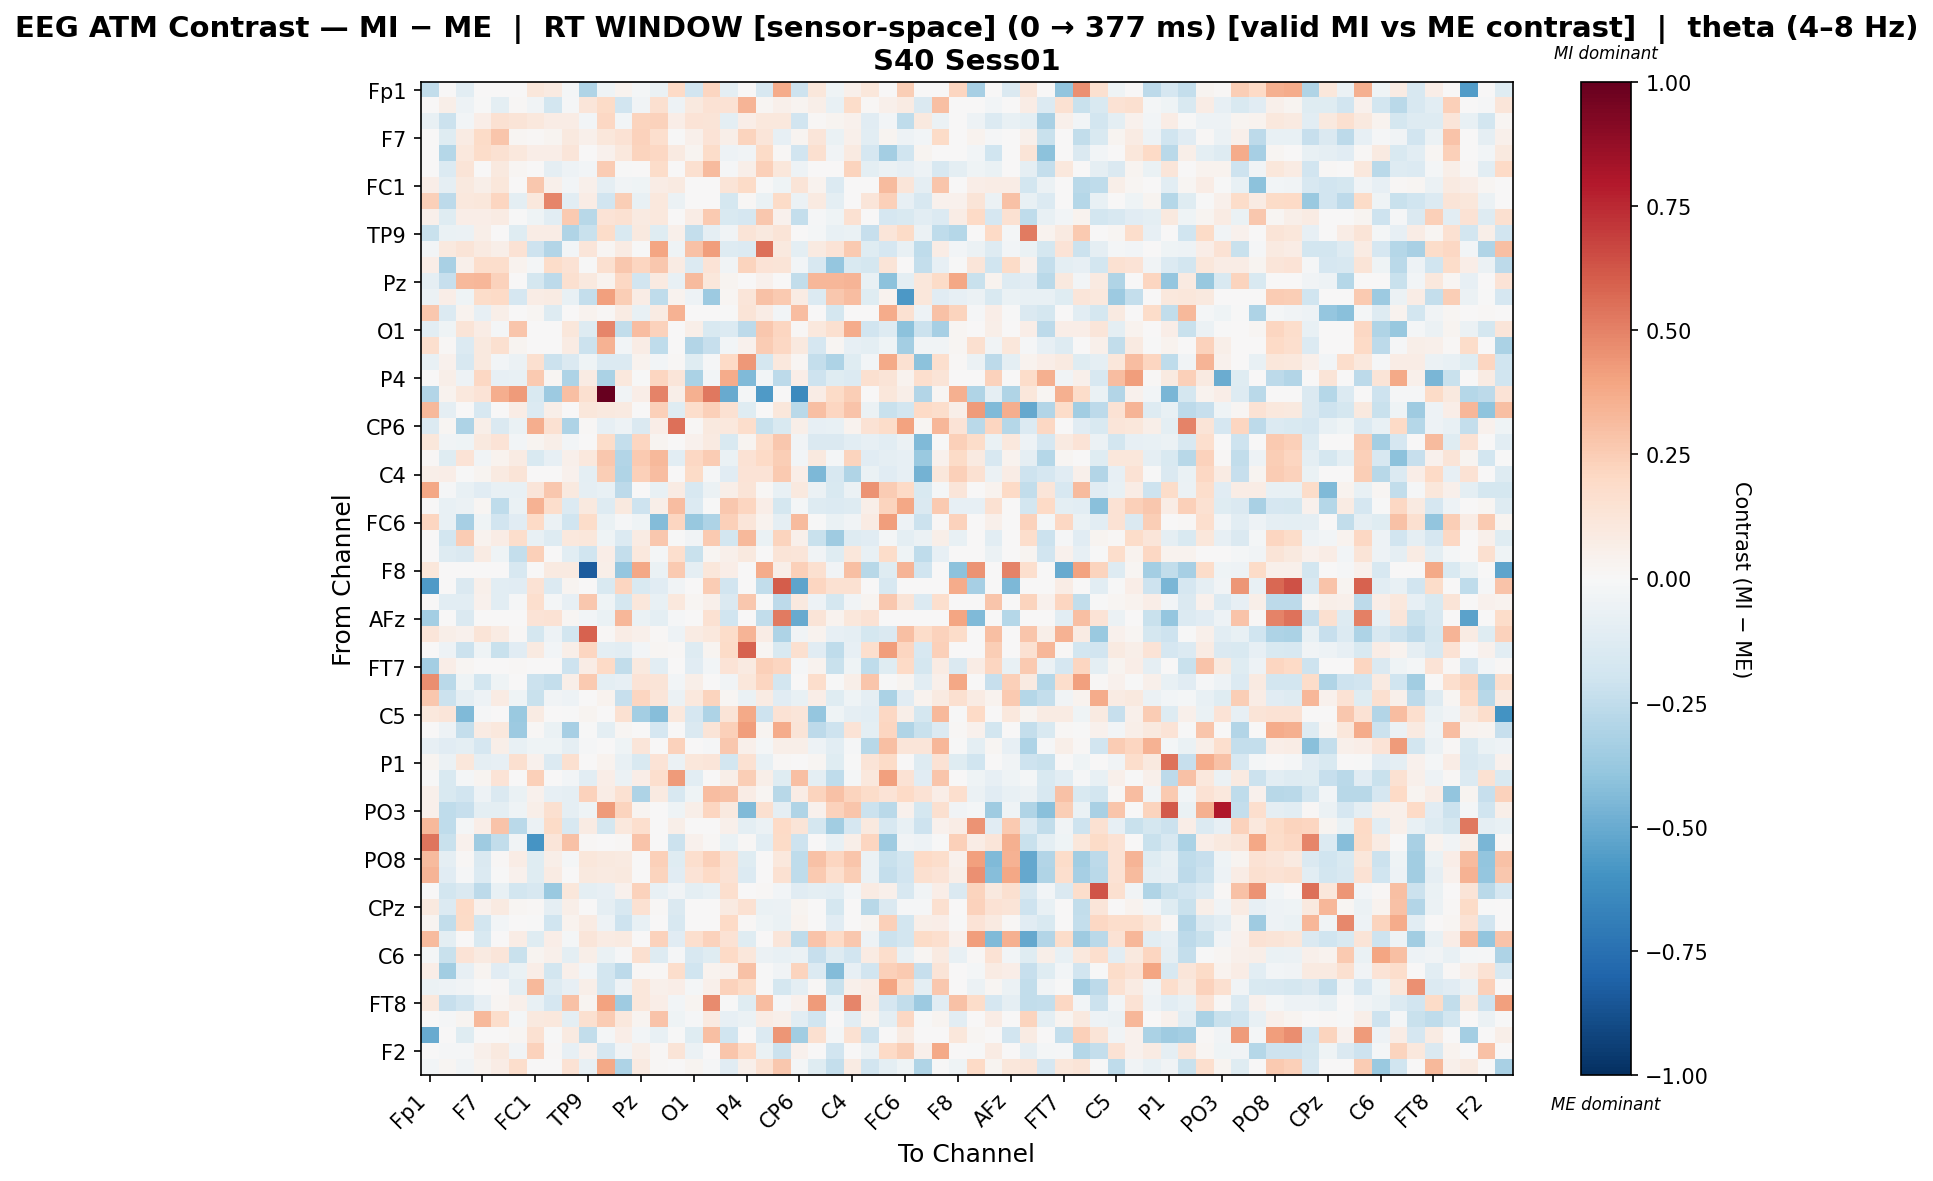

The table this chart was drawn from, first rows:
, Fp1, Fz, F3, F7, FT9, FC5, FC1, C3, T7, TP9, CP5, CP1, Pz, P3, P7, O1, Oz, O2, P4, P8, TP10, CP6, CP2
Fp1, -0.2466, 0.0, -0.1083, 0.0, 0.0, 0.0, 0.1138, 0.08739, -0.01791, -0.2978, -0.04059, 0.03758, -0.02317, -0.06859, 0.2018, -0.1877, 0.2133, -0.1011, 0.0, -0.1631, 0.3718, -0.2071, 0.1097
Fz, 0.0, 0.05805, -0.05368, -0.007647, -0.09424, 0.01211, -0.03586, -0.181, -0.00885, 0.12, 0.1924, -0.1929, -0.03602, 0.1584, -0.04764, 0.09964, 0.1471, 0.1452, 0.3362, 0.01883, 0.04728, 0.02693, 0.06169
F3, -0.0755, -0.2132, -0.02983, 0.06438, 0.1552, 0.1269, 0.1021, 0.07805, 0.07779, -0.02671, 0.2076, -0.03091, 0.2238, 0.2339, 0.07021, 0.1367, 0.1322, -0.09943, 0.06282, 0.1064, 0.1023, -0.1942, 0.01403
F7, 0.0, -0.1226, 0.08061, 0.1896, 0.2784, 0.01877, 0.01185, 0.02348, 0.09572, 0.05428, 0.1141, 0.1407, 0.232, 0.1715, -0.005251, 0.05442, 0.1346, 0.06066, 0.2249, 0.1174, -0.08499, 0.03048, 0.1185
FT9, 0.0, -0.2885, 0.1089, 0.1867, 0.1532, 0.1024, 0.06347, 0.06639, 0.1198, 0.0, 0.04354, 0.1041, 0.2249, 0.2033, 0.0879, 0.0279, 0.1823, -0.05265, -0.03536, 0.1929, 0.009498, -0.1914, 0.1618
FC5, 0.0, -0.1402, 0.1293, 0.003686, 0.1013, 0.01797, 0.0, -0.0881, -0.04824, -0.02443, 0.2574, -0.004641, 0.002481, 0.1848, 0.0, 0.1619, 0.3176, -0.01275, 0.05555, 0.2421, 0.115, -0.04756, 0.006956
FC1, 0.06329, -0.09286, 0.09655, 0.06008, 0.1144, 0.0, 0.2679, 0.0523, -0.02818, 0.05063, -0.08756, -0.03744, -0.04259, 0.07769, 0.09213, 0.0, 0.0, 0.1254, 0.1904, -0.003215, -0.04099, 0.13, 0.03656
C3, 0.2378, -0.2585, 0.1024, 0.1148, 0.2185, -0.0984, 0.105, 0.4861, -0.1044, 0.07473, -0.1888, 0.2444, -0.07232, 0.103, -0.05791, 0.0, 0.0, -0.1768, 0.01401, -0.06696, 0.1939, -0.05975, 0.09187
T7, 0.05386, -0.1198, 0.0695, 0.06667, 0.0844, -0.004504, -0.03975, -0.1034, 0.2635, -0.2773, 0.1402, 0.1558, 0.09352, 0.1073, 0.0, 0.07528, 0.2598, -0.1492, -0.165, 0.2691, 0.04116, -0.2419, -0.0156
TP9, -0.2205, -0.06919, -0.05923, 0.0584, 0.0, -0.1243, 0.07787, 0.07787, -0.3027, -0.2236, 0.1834, -0.1487, 0.09652, -0.1234, 0.04867, -0.2347, -0.09032, -0.03574, 0.1298, 0.09407, 0.1271, 0.0073, -0.02331
CP5, -0.02602, 0.09595, 0.1297, 0.09331, 0.05728, 0.1455, -0.2096, -0.2949, -0.0284, 0.119, 0.02192, 0.08373, -0.003126, 0.3939, -0.0455, 0.2954, 0.4169, -0.1292, -0.1393, 0.5474, 0.09928, -0.09539, 0.09118
CP1, 0.06741, -0.3211, 0.05125, 0.1773, 0.1725, 0.03584, -0.01709, 0.185, 0.1432, -0.007008, 0.163, 0.2694, 0.2123, 0.2691, 0.0841, -0.1381, 0.1338, -0.03726, 0.2256, 0.1349, 0.1259, -0.03023, -0.1628
Pz, -0.09257, -0.2323, 0.324, 0.3294, 0.2342, 0.0, -0.1758, -0.2653, 0.1627, 0.1014, 0.03744, 0.2038, -0.1891, 0.0896, -0.07263, 0.3164, 0.1151, 0.03016, 0.0, 0.03937, 0.0, -0.2453, 0.3335
P3, -0.05479, 0.06308, -0.04008, 0.1826, 0.2, -0.1705, 0.07306, 0.0795, -0.07196, -0.2384, 0.4124, 0.2458, 0.07633, -0.2566, 0.03868, -0.04755, -0.3631, 0.02313, 0.1217, 0.2922, 0.2617, 0.08514, -0.1329
P7, 0.2662, -0.1377, 0.03656, -0.08552, 0.05499, 0.0, 0.02171, -0.1297, 0.0, 0.03781, 0.008066, 0.0851, -0.07752, 0.08188, 0.3455, 0.0, 0.0, -0.005918, 0.1312, 0.07683, -0.03035, 0.3055, 0.0
O1, -0.1037, -0.04486, 0.1266, 0.07157, -0.01857, 0.2787, 0.0, 0.0, 0.1108, -0.1289, 0.4898, -0.2469, 0.3113, 0.2266, 0.0, 0.05694, -0.1495, -0.1331, -0.2614, 0.2657, 0.2171, 0.01094, 0.1068
Oz, 0.1694, 0.01527, -0.1335, 0.1008, 0.1566, 0.02392, 0.0, 0.0, 0.08518, -0.2176, 0.3468, -0.02983, 0.0739, -0.252, 0.0, -0.2966, -0.2313, -0.02518, 0.04104, 0.251, 0.2053, 0.09415, -0.1654
O2, -0.07333, 0.04415, -0.1595, 0.09392, -0.02793, -0.06139, 0.1563, -0.2119, -0.1447, -0.04447, -0.1352, -0.136, 0.03582, -0.02465, 0.01073, -0.1248, -0.01236, 0.1962, 0.4335, -0.1775, 0.1072, 0.01885, -0.2389
P4, 0.0, 0.05861, -0.05005, 0.2038, -0.08214, -0.07612, 0.2626, 0.01834, -0.3086, 0.08557, -0.3142, 0.1018, -0.005584, 0.2173, 0.1182, -0.3192, -0.02958, 0.3718, -0.4395, -0.0292, -0.2582, 0.06773, -0.2101
P8, -0.2943, 0.03253, 0.1031, 0.1343, 0.3638, 0.4273, -0.1519, -0.3658, 0.3005, 0.1572, 1.0, -0.03714, 0.06905, 0.4945, 0.05702, 0.356, 0.529, -0.5039, -0.01704, -0.5659, 0.0, -0.6366, 0.07688
TP10, 0.3267, -0.09285, 0.006479, -0.1605, 0.0008804, 0.07798, -0.1371, 0.05766, 0.0009858, 0.117, 0.09883, 0.0932, 0.0, 0.2361, -0.1244, 0.1733, 0.2362, 0.1486, -0.1205, 0.0, 0.1095, -0.2712, 0.3012
CP6, -0.1405, 0.02165, -0.3099, 0.05551, -0.1463, -0.06291, 0.3594, 0.1503, -0.3071, 0.009653, -0.08396, -0.05289, -0.1438, 0.06757, 0.5476, 0.009653, 0.09655, 0.106, 0.1763, -0.2217, -0.1546, 0.05954, -0.08025
CP2, 0.1169, -0.03495, -0.04127, 0.09718, 0.1382, -0.02713, 0.02834, 0.06022, -0.02624, 0.0001627, 0.1854, -0.2349, 0.2183, 0.02453, 0.0, 0.04308, 0.0897, -0.1554, 0.02832, 0.1771, 0.2694, -0.03737, -0.1414
Cz, 0.01085, -0.1216, 0.1328, -0.03202, 0.03673, 0.08334, -0.1548, -0.08532, 0.05464, 0.1041, 0.2659, -0.2957, 0.261, 0.3223, -0.1046, 0.2062, 0.2507, -0.06959, 0.1469, 0.198, 0.2469, -0.0309, 0.101
C4, 0.06108, 0.06377, -0.003389, 0.02438, 0.08719, 0.1324, 0.0, 0.003875, 0.04062, -0.09841, 0.248, -0.301, 0.2378, 0.3064, 0.0, 0.1899, -0.01181, -0.111, 0.1386, 0.1341, 0.2614, 0.06612, -0.4475
T8, 0.3889, -0.0146, -0.07555, -0.1158, -0.07118, -0.07555, 0.1214, 0.2697, 0.09739, -0.08923, -0.07387, -0.2625, 0.007576, -0.07555, 0.0802, -0.1629, -0.06044, 0.05929, 0.1297, 0.01058, -0.07576, 0.09775, -0.06129
FT10, 0.0, -0.07542, -0.06118, 0.02221, -0.2518, -0.06674, 0.3483, 0.1747, -0.1343, 0.09727, -0.1269, 0.0989, -0.2039, 0.05766, 0.3113, -0.1367, -0.0004714, 0.2727, 0.2114, 0.06567, -0.1725, -0.02338, -0.1292
FC6, 0.2158, -0.07432, -0.329, -0.04388, -0.1897, -0.1167, 0.1962, -0.05824, -0.1963, 0.1864, -0.06773, -0.009544, -0.03988, -0.4327, 0.2119, -0.3774, -0.3123, 0.2353, 0.1222, 0.03725, -0.08896, 0.3131, -0.0003449
FC2, 0.0, -0.1853, 0.2568, 0.03608, 0.07447, 0.1724, -0.07559, -0.1259, 0.1041, 0.1139, -0.04297, -0.1392, 0.07837, 0.2718, -0.006024, -0.03287, 0.2594, -0.1798, 0.3225, -0.07004, 0.2211, 0.05279, -0.2198
F4, 0.0, -0.1307, -0.1463, 0.08033, -0.04002, -0.2353, 0.2363, 0.0007732, -0.1057, -0.1957, 0.06588, -0.2346, 0.1047, -0.02158, 0.1703, -0.2265, 0.02106, 0.04722, 0.1015, 0.006221, 0.1316, 0.1207, -0.03625
F8, 0.1114, 0.0, 0.0, 0.0, 0.0, -0.1595, 0.0, 0.08803, 0.09225, -0.8293, 0.06083, -0.3863, 0.3833, -0.06938, 0.2579, -0.09107, 0.1162, 0.06587, 0.0, 0.3704, 0.0571, 0.2379, 0.1617
AF7, -0.5654, 0.0, -0.1478, 0.04706, -0.1029, -0.1101, 0.1456, -0.1334, 0.03072, 0.0, -0.1543, 0.2163, -0.1517, -0.116, -0.03542, 0.0, 0.2524, -0.19, 0.0, -0.2449, 0.6055, -0.5309, 0.2128
AF3, 0.0, -0.1058, -0.1071, 0.04117, -0.1067, -0.01257, 0.1654, -0.02299, -0.07897, 0.2692, -0.04332, -0.1745, 0.1146, -0.07741, 0.1043, 0.02132, 0.05396, -0.1477, 0.2668, -0.004826, -0.2632, 0.09607, -0.05301
AFz, -0.3416, 0.0, -0.143, 0.0, 0.0, 0.0, 0.1336, 0.1414, 0.01881, -0.0284, -0.06335, 0.3294, -0.06858, -0.09528, -0.01536, 0.0, 0.1544, -0.1954, 0.0, -0.2485, 0.5216, -0.5033, 0.1278
F1, 0.1221, 0.05811, 0.04016, 0.1276, 0.07993, 0.0152, -0.1792, -0.04855, -0.1859, 0.5911, 0.01445, 0.07367, 0.04801, 0.01097, -0.05207, 0.0826, 0.1086, 0.1836, 0.3366, 0.07174, -0.3085, -0.03662, 0.03439
F5, 0.0, -0.04871, -0.2125, -0.04199, -0.2234, -0.1143, 0.09258, -0.02588, 0.05962, 0.2126, -0.09507, -0.1017, -0.03096, 0.02222, 0.01541, -0.1281, 0.03033, 0.1908, 0.592, 0.01678, -0.1551, 0.1614, -0.1098
FT7, -0.3401, 0.0696, 0.01727, 0.0, 0.0, 0.01093, 0.0, 0.0, -0.2055, 0.071, 0.2001, -0.2443, 0.0976, -0.1032, 0.0, -0.1127, -0.02504, 0.1339, 0.09238, 0.2412, 0.2169, -0.01084, 0.03671
FC3, 0.4653, -0.2686, -0.04678, -0.1865, -0.04468, 0.0, -0.2161, -0.2372, 0.06145, 0.2645, -0.09905, -0.08136, 0.1385, 0.13, -0.02844, 0.05909, 0.0, -0.03818, 0.1126, 0.2153, -0.1862, 0.004445, 0.1773
C1, 0.2674, -0.2117, -0.0932, -0.05153, 0.0814, -0.04027, -0.222, -0.03507, -0.05229, 0.003274, 0.03591, -0.231, 0.2151, 0.1173, -0.0559, 0.1022, 0.2266, 0.02206, -0.06888, 0.08276, -0.115, -0.07351, 0.06267
C5, 0.1027, 0.122, -0.4394, -0.008249, 0.0, -0.3701, 0.07909, 0.0, -0.007615, 0.02565, 0.004243, 0.1521, -0.342, -0.4283, 0.1062, -0.1684, -0.3119, 0.1301, 0.3778, -0.2084, 0.1446, 0.1175, -0.3828
TP7, 0.0, -0.04964, -0.2352, 0.08062, 0.1088, -0.3654, 0.01012, -0.063, -0.3333, -0.004492, -0.0939, 0.0211, 0.0, -0.1705, 0.0, -0.1444, 0.1318, 0.2384, 0.421, 0.02738, 0.3735, 0.1323, -0.258
CP3, -0.08382, -0.1097, -0.09475, -0.1687, 0.05628, -0.0733, -0.04047, -0.04382, -0.09151, -0.01544, 0.0, -0.04237, 0.1173, 0.0, 0.2279, 0.0, -0.008837, 0.273, 0.04846, -0.01624, 0.05742, 0.05574, -0.04752
P1, 0.02758, -0.06036, 0.1155, -0.09238, -0.07908, 0.162, 0.04161, -0.1359, 0.162, 0.0, 0.03437, -0.07075, -0.1547, 0.135, -0.05979, 0.1112, 0.1242, -0.1833, 0.149, -0.07731, 0.01031, 0.004399, 0.01695
P5, -0.006794, -0.1493, -0.02064, 0.03061, 0.1375, 0.0, 0.2415, 0.006368, -0.0273, -0.1076, 0.0686, -0.05658, 0.06485, 0.169, 0.4221, -0.1062, 0.0, 0.05677, 0.2459, 0.05889, -0.1245, 0.2977, -0.09417
PO7, 0.05319, -0.1546, -0.1939, -0.05056, -0.1473, -0.06486, 0.04136, -0.08409, -0.08657, 0.2322, 0.07159, 0.1535, -0.305, 0.0899, -0.1565, -0.04632, 0.3049, 0.2967, 0.07667, 0.02321, -0.2779, 0.07134, 0.2212
PO3, 0.05293, -0.2566, -0.23, -0.1006, -0.09794, -0.03935, 0.057, 0.1638, -0.08965, -0.03918, 0.4256, 0.2215, 0.02517, 0.0, -0.0414, 0.06216, 0.2112, 0.1005, -0.4393, 0.1599, -0.09218, -0.3041, 0.04588
POz, 0.3253, -0.2502, -0.01646, 0.06278, 0.2871, -0.2685, -0.05853, 0.1921, -0.1604, 0.08558, -0.1762, 0.1043, 0.1646, 0.0, 0.06243, 0.0, 0.0, 0.04909, -0.09489, -0.05498, 0.1979, 0.1257, -0.1728
PO4, 0.5315, -0.2228, 0.04179, -0.3524, -0.2434, -0.0314, -0.5917, 0.1199, 0.296, 0.01005, 0.005024, 0.008201, 0.2833, 0.0, -0.2127, 0.04523, 0.01005, -0.06575, 0.01005, -0.1035, 0.1878, -0.2077, 0.0
PO8, 0.3178, -0.09169, 0.01125, -0.1479, 0.01133, 0.07315, -0.1181, 0.06044, -0.01977, 0.1169, 0.09399, 0.08997, 0.0, 0.2367, -0.119, 0.1716, 0.2348, 0.1502, -0.1238, 0.0, 0.1082, -0.2555, 0.2916
P6, 0.3367, -0.1171, -0.008054, -0.1335, -0.003462, 0.03934, -0.12, 0.08442, 0.0002292, 0.09827, 0.08779, 0.0989, 0.0, 0.2207, -0.1133, 0.1354, 0.1983, 0.1453, -0.137, 0.0, 0.1521, -0.2577, 0.2643
P2, 0.001271, -0.1863, -0.1415, -0.2603, -0.07753, -0.1845, -0.1587, -0.3699, 0.1117, -0.09388, -0.08036, 0.04466, 0.2282, -0.07137, -0.03212, -0.09388, -0.07137, 0.1665, 0.0, 0.01314, -0.02755, -0.1157, -0.09574
CPz, 0.09597, -0.1384, 0.2007, 0.04064, 0.08607, 0.02307, 0.007937, -0.08976, 0.05995, 0.0, -0.08833, -0.1601, 0.15, 0.009886, -0.1416, 0.0, 0.0, 0.08743, 0.152, -0.06818, -0.05623, 0.02617, 0.0
CP4, 0.02415, -0.2498, 0.1893, -0.1865, -0.02812, 0.0, -0.0001558, -0.2015, 0.0328, 0.08588, -0.05204, -0.2088, -0.07331, 0.0, -0.1613, 0.0, 0.0, 0.1957, 0.009234, -0.04319, -0.07014, 0.03326, 0.0
TP8, 0.3178, -0.09445, 0.004169, -0.1493, 0.004587, 0.07368, -0.1206, 0.06385, -0.0174, 0.1178, 0.0845, 0.09225, 0.0, 0.2341, -0.1153, 0.1674, 0.2295, 0.1409, -0.1223, 0.0, 0.1196, -0.2503, 0.2823
C6, -0.01721, -0.2257, 0.1383, 0.09339, 0.1182, -0.2194, 0.02393, 0.05311, -0.09896, 0.05763, -0.06781, -0.01314, 0.1637, -0.1283, -0.01043, -0.1632, -0.1232, 0.2024, 0.1148, -0.05536, -0.07544, -0.0552, -0.2302
C2, 0.06622, -0.3453, -0.0786, 0.02977, -0.1127, -0.06769, 0.06449, -0.1802, 0.05337, -0.03114, -0.1837, -0.26, 0.0127, 0.01342, 0.1738, -0.2004, 0.03524, 0.04156, 0.2962, -0.0009689, -0.03131, 0.2205, -0.1356
FC4, -0.05681, -0.04998, -0.03569, -0.0003005, 0.008309, -0.09749, 0.3245, -0.1274, -0.08582, 0.06052, -0.1873, -0.04891, 0.1099, 0.04918, 0.06255, -0.01688, 0.05107, 0.2333, 0.1916, -0.002417, -0.1728, -0.1003, 0.01301
FT8, 0.1077, -0.2295, -0.1895, -0.08479, 0.01831, 0.05268, -0.07134, -0.1691, 0.296, 0.0312, 0.402, -0.3529, 0.1095, 0.06967, -0.02684, 0.03115, 0.4763, -0.006286, -0.1192, 0.3072, -0.01195, 0.04077, 0.4276
F6, 0.00448, -0.01256, 0.03041, 0.3253, 0.177, -0.01768, 0.09445, 0.1086, -0.09546, 0.1611, 0.2545, 0.1083, 0.02594, 0.2846, -0.04323, -0.01252, 0.08805, -0.08255, -0.05924, 0.07519, 0.05137, -0.102, -0.1968
AF4, -0.5004, 0.0, -0.1172, 0.0, 0.0, 0.01698, 0.1548, -0.004173, 0.09245, -0.2488, -0.02241, 0.06617, -0.02854, -0.07774, -0.005922, -0.1211, 0.2977, -0.1992, 0.0, -0.1402, 0.4403, -0.3485, 0.1603
... 2 more rows
